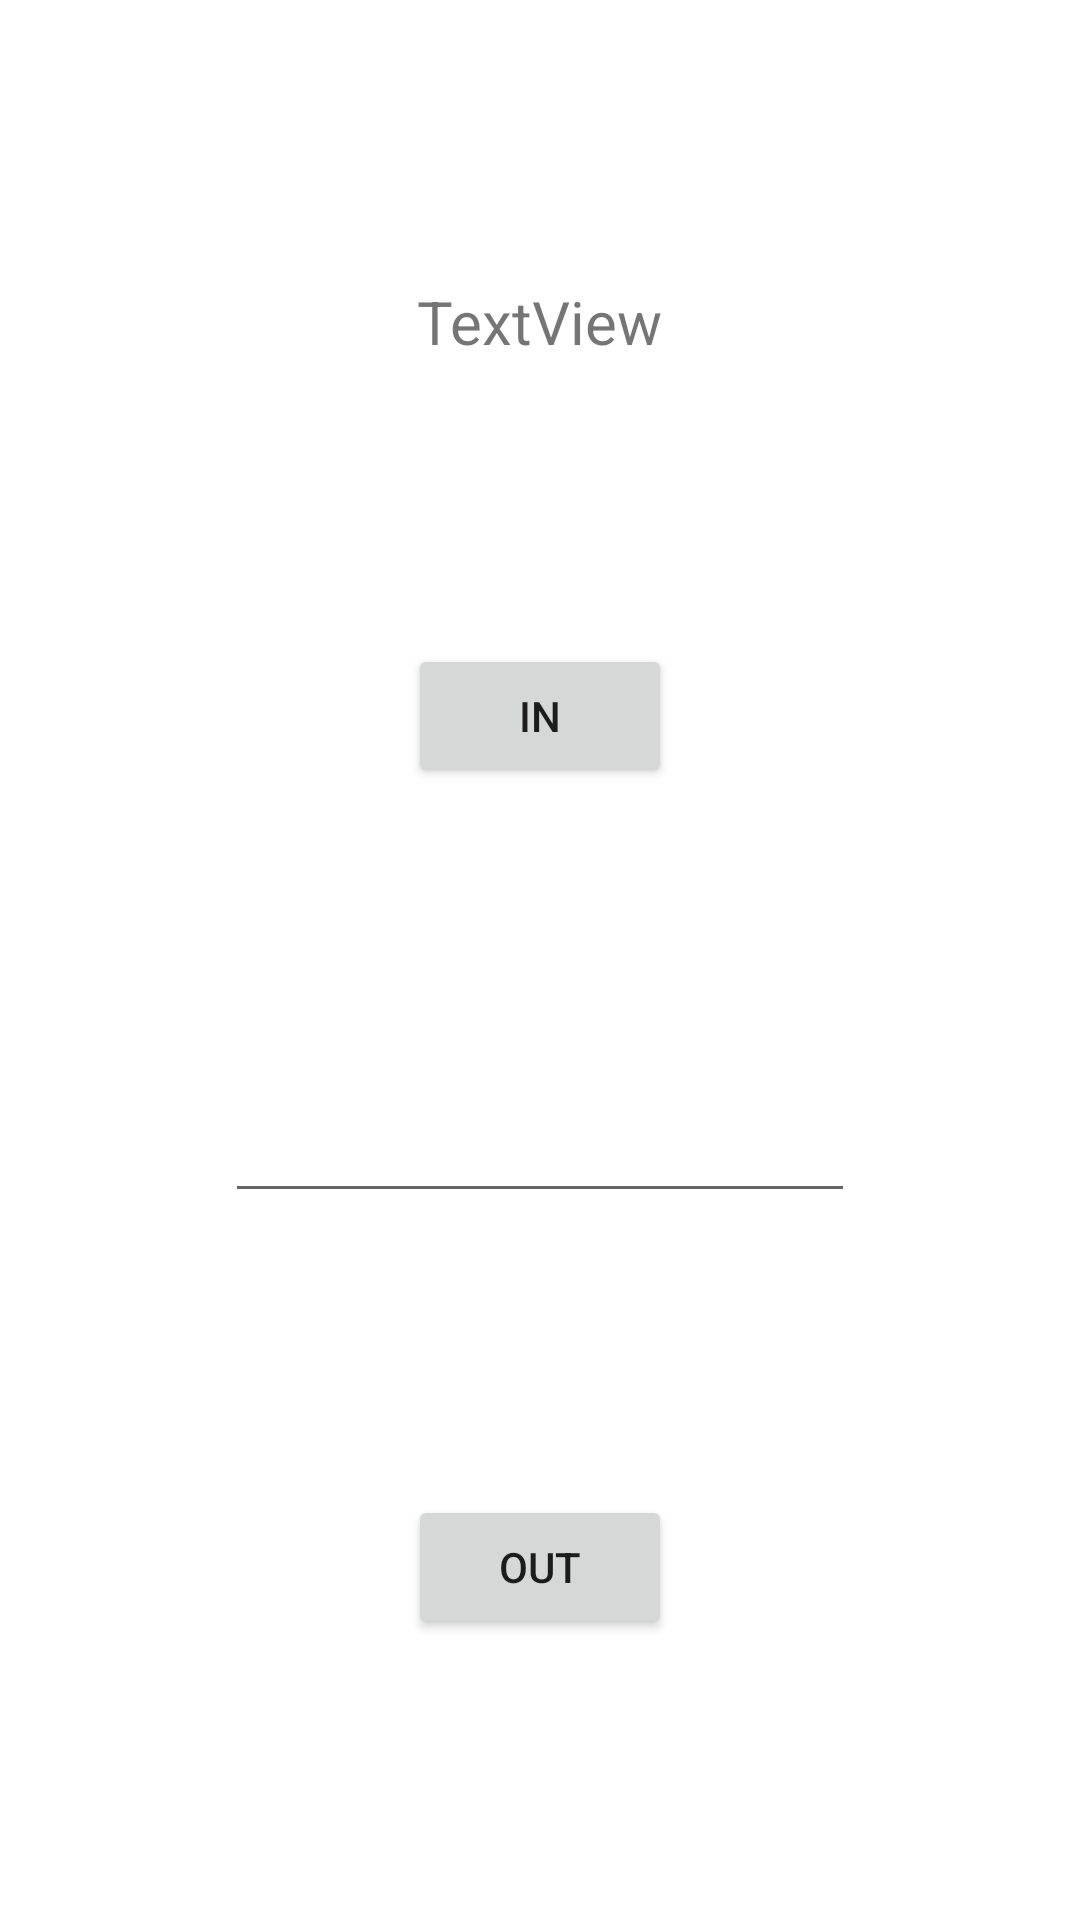

Layout XML and referenced resources for this Android screen:
<!-- AndroidManifest.xml: application theme Theme.TestRealtimeDatabase -->
<!-- res/layout/activity_main.xml -->
<?xml version="1.0" encoding="utf-8"?>
<androidx.constraintlayout.widget.ConstraintLayout xmlns:android="http://schemas.android.com/apk/res/android"
    xmlns:app="http://schemas.android.com/apk/res-auto"
    xmlns:tools="http://schemas.android.com/tools"
    android:layout_width="match_parent"
    android:layout_height="match_parent"
    tools:context=".MainActivity">

    <TextView
        android:id="@+id/inText"
        android:layout_width="wrap_content"
        android:layout_height="wrap_content"
        android:text="TextView"
        android:textSize="20sp"
        app:layout_constraintBottom_toTopOf="@+id/inButton"
        app:layout_constraintEnd_toEndOf="parent"
        app:layout_constraintStart_toStartOf="parent"
        app:layout_constraintTop_toTopOf="parent" />

    <Button
        android:id="@+id/inButton"
        android:layout_width="wrap_content"
        android:layout_height="wrap_content"
        android:text="in"
        app:layout_constraintBottom_toTopOf="@+id/outText"
        app:layout_constraintEnd_toEndOf="@+id/inText"
        app:layout_constraintStart_toStartOf="@+id/inText"
        app:layout_constraintTop_toBottomOf="@+id/inText"
        tools:ignore="DuplicateClickableBoundsCheck" />

    <Button
        android:id="@+id/outButton"
        android:layout_width="wrap_content"
        android:layout_height="wrap_content"
        android:text="out"
        app:layout_constraintBottom_toBottomOf="parent"
        app:layout_constraintEnd_toEndOf="@+id/inText"
        app:layout_constraintStart_toStartOf="@+id/inText"
        app:layout_constraintTop_toBottomOf="@+id/outText" />

    <EditText
        android:id="@+id/outText"
        android:layout_width="wrap_content"
        android:layout_height="wrap_content"
        android:ems="10"
        android:gravity="start|top"
        android:inputType="textMultiLine"
        android:minHeight="48dp"
        app:layout_constraintBottom_toTopOf="@+id/outButton"
        app:layout_constraintEnd_toEndOf="@+id/inText"
        app:layout_constraintStart_toStartOf="@+id/inText"
        app:layout_constraintTop_toBottomOf="@+id/inButton"
        tools:ignore="SpeakableTextPresentCheck" />
</androidx.constraintlayout.widget.ConstraintLayout>
<!-- resources referenced by this layout -->
<resources>
  <style name="Theme.TestRealtimeDatabase" parent="Theme.MaterialComponents.DayNight.DarkActionBar">
          
          <item name="colorPrimary">@color/purple_500</item>
          <item name="colorPrimaryVariant">@color/purple_700</item>
          <item name="colorOnPrimary">@color/white</item>
          
          <item name="colorSecondary">@color/teal_200</item>
          <item name="colorSecondaryVariant">@color/teal_700</item>
          <item name="colorOnSecondary">@color/black</item>
          
          <item name="android:statusBarColor" tools:targetApi="l">?attr/colorPrimaryVariant</item>
          
      </style>
  <!-- not gathered from this repository: default colours our renderer supplied (Android Studio template values) -->
  <color name="purple_500">#FF6200EE</color>
  <color name="purple_700">#FF3700B3</color>
  <color name="teal_200">#FF03DAC5</color>
  <color name="teal_700">#FF018786</color>
  <color name="black">#FF000000</color>
  <color name="white">#FFFFFFFF</color>
</resources>
